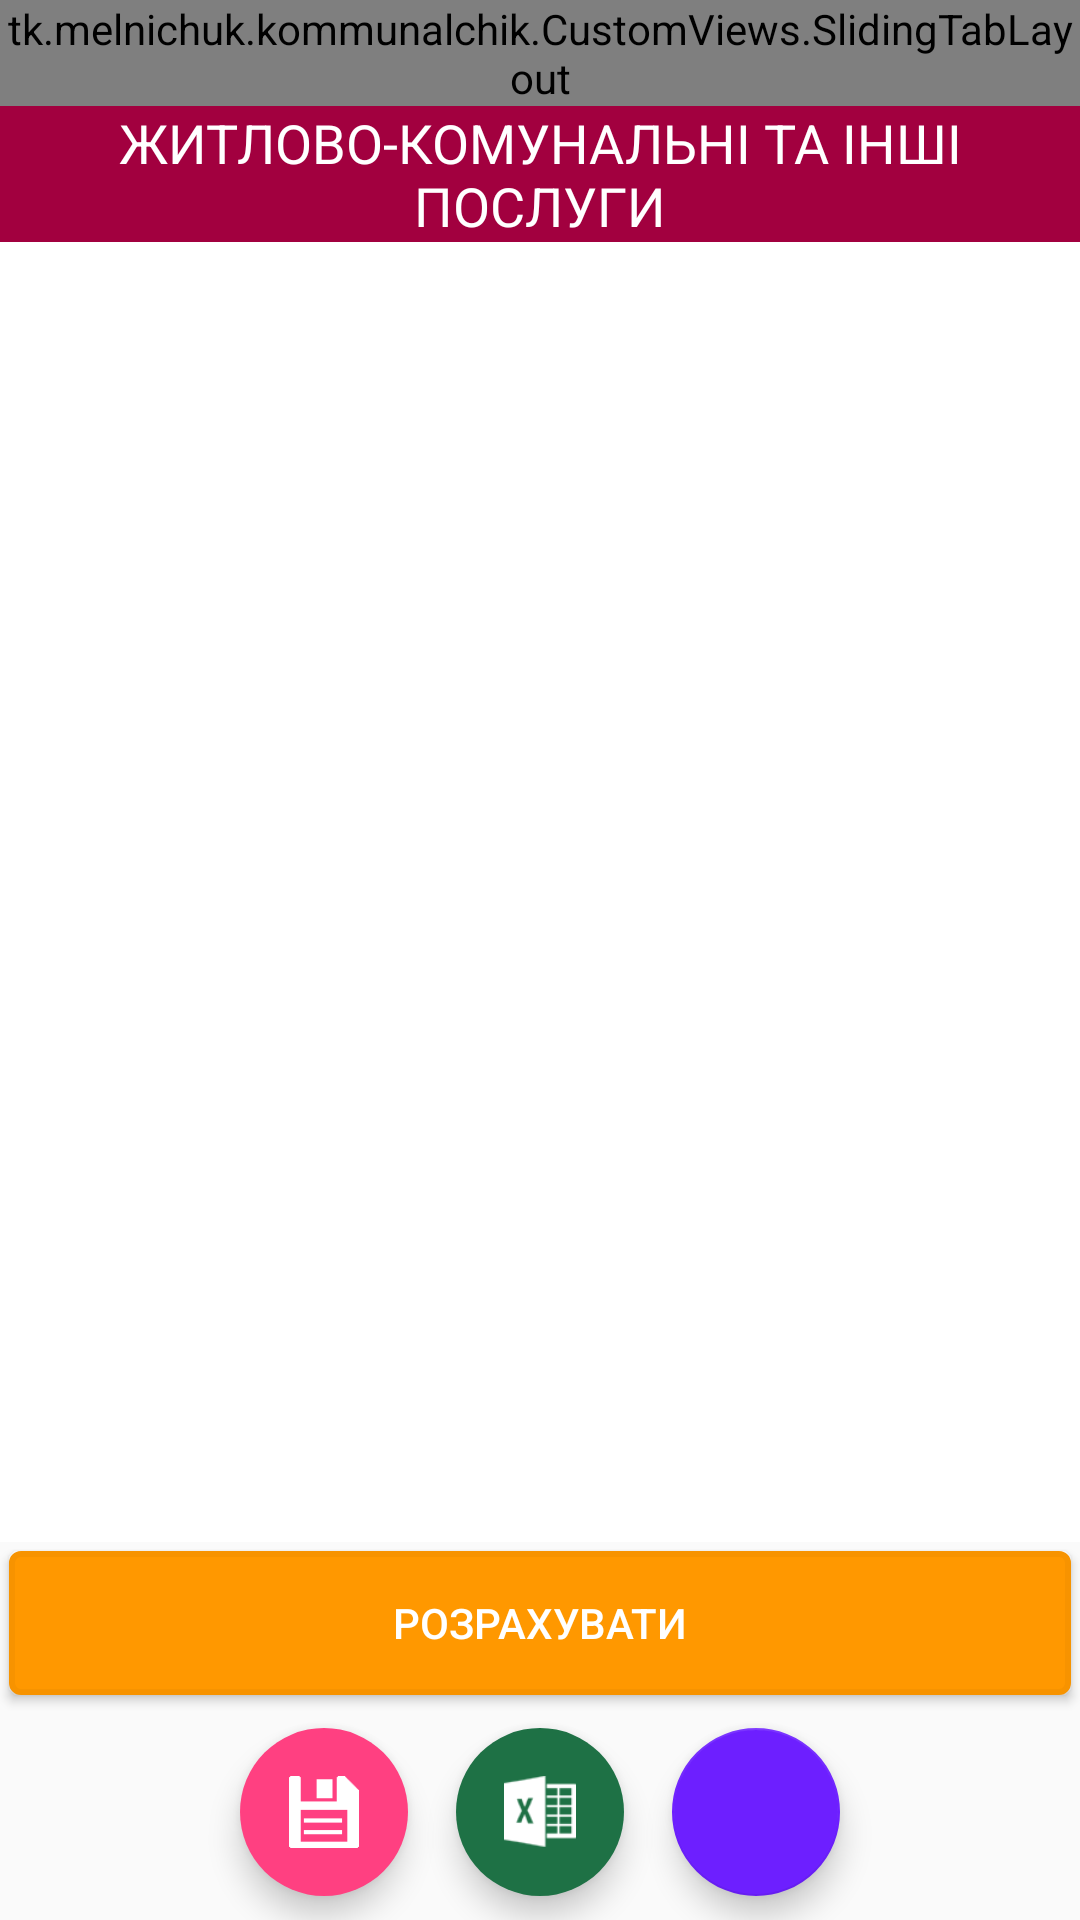

Android layout source for this screen:
<!-- AndroidManifest.xml: application theme AppTheme -->
<!-- res/layout/frag_bills.xml -->
<?xml version="1.0" encoding="utf-8"?>
<RelativeLayout
    xmlns:android="http://schemas.android.com/apk/res/android"
    android:id="@+id/main_container"
    android:layout_width="wrap_content"
    android:layout_height="fill_parent">


    <tk.melnichuk.kommunalchik.CustomViews.SlidingTabLayout
        android:id="@+id/sliding_tabs"
        android:layout_width="match_parent"
        android:layout_height="wrap_content" />


    <RelativeLayout
        android:id="@+id/main_container_inner"
        android:layout_width="wrap_content"
        android:orientation="vertical"
        android:layout_height="wrap_content"

        android:layout_alignParentBottom="true"
        android:layout_below="@+id/sliding_tabs">

        <TextView
            android:layout_width="fill_parent"
            android:layout_height="wrap_content"
            android:textAppearance="?android:attr/textAppearanceMedium"
            android:text="@string/communal"
            android:background="@color/communal_color"
            android:id="@+id/bill_title"
            android:gravity="center_horizontal"
            android:textColor="#fff" />

        <android.support.v4.view.ViewPager
        android:id="@+id/viewpager"
        android:background="@color/viewpager"
        android:layout_width="match_parent"
        android:layout_height="wrap_content"

        android:layout_alignParentTop="false"
        android:layout_above="@+id/calc_btn"
        android:layout_below="@+id/bill_title" />


    <Button
        android:background="@drawable/btn_calc"
        android:layout_width="match_parent"
        android:layout_height="wrap_content"
        android:text="@string/calc_btn"
        android:id="@+id/calc_btn"
        android:layout_above="@+id/fab_save"
        android:layout_margin="3dp"
        android:textColor="@color/btn_calc_text" />


        <TextView
            android:layout_width="0dp"
            android:layout_height="0dp"
            android:text=""
            android:id="@+id/mid"
            android:layout_centerHorizontal="true" />

        <android.support.design.widget.FloatingActionButton
        xmlns:app="http://schemas.android.com/apk/res-auto"

        app:borderWidth="0dp"

        android:id="@+id/fab_save"
        android:layout_width="wrap_content"
        android:layout_weight="1"
        android:layout_height="wrap_content"
        android:src="@mipmap/ic_action_save_white"
        style="@style/floating_action_button"
        app:elevation="6dp"
        app:fabSize="normal"
        android:focusable="true"
        android:clickable="true"
            android:layout_alignParentBottom="true"
            android:layout_toLeftOf="@+id/fab_excel" />


    <android.support.design.widget.FloatingActionButton
        xmlns:app="http://schemas.android.com/apk/res-auto"

        android:id="@+id/fab_excel"
        style="@style/floating_action_button"
        android:layout_width="wrap_content"
        android:layout_weight="1"
        android:layout_height="wrap_content"
        android:src="@mipmap/ic_excel"
        app:backgroundTint="@color/fab_excel"
        app:elevation="6dp"
        app:fabSize="normal"
        android:focusable="true"
        android:clickable="true"
        app:borderWidth="0dp"
        android:layout_alignParentBottom="true"
        android:layout_centerInParent="true"
        android:layout_alignWithParentIfMissing="false" />


    <android.support.design.widget.FloatingActionButton
        xmlns:app="http://schemas.android.com/apk/res-auto"
        android:id="@+id/fab_segment_global"
        android:layout_width="wrap_content"
        android:layout_weight="1"
        android:layout_height="wrap_content"
        android:src="@mipmap/ic_queue_white_48dp"
        app:backgroundTint="@color/fab_global_segment"
        style="@style/floating_action_button"
        app:elevation="6dp"
        app:fabSize="normal"
        android:focusable="true"
        android:clickable="true"
        android:layout_toRightOf="@+id/fab_excel"
        android:layout_alignParentBottom="true" />

    </RelativeLayout>

    <android.inputmethodservice.KeyboardView
        android:id="@+id/keyboardview"
        android:layout_width="fill_parent"
        android:layout_height="wrap_content"
        android:layout_alignParentBottom="true"
        android:layout_centerHorizontal="true"
        android:focusable="true"
        android:focusableInTouchMode="true"
        android:visibility="gone"/>


</RelativeLayout>
<!-- resources referenced by this layout -->
<resources>
  <color name="btn_calc_text">#ffffffff</color>
  <color name="communal_color">#ffa2003f</color>
  <color name="fab_excel">#1e7145</color>
  <color name="fab_global_segment">#6d1fff</color>
  <color name="viewpager">#fff</color>
  <!-- drawable btn_calc (drawable) -->
  <?xml version="1.0" encoding="utf-8"?>
  <selector
      xmlns:android="http://schemas.android.com/apk/res/android">
  
      <item android:state_pressed="true" >
          <shape>
              <gradient
                  android:endColor="@color/btn_calc_pressed"
                  android:startColor="@color/btn_calc_pressed"
                  android:angle="270" />
              <stroke
                  android:width="3dp"
                  android:color="@color/btn_calc_border_pressed" />
              <corners
                  android:radius="3dp" />
              <padding
                  android:left="10dp"
                  android:top="10dp"
                  android:right="10dp"
                  android:bottom="10dp" />
          </shape>
      </item>
  
      <item android:state_focused="true" >
          <shape>
              <gradient
                  android:endColor="@color/btn_calc_pressed"
                  android:startColor="@color/btn_calc_pressed"
                  android:angle="270" />
              <stroke
                  android:width="3dp"
                  android:color="@color/btn_calc_border_pressed" />
              <corners
                  android:radius="3dp" />
              <padding
                  android:left="10dp"
                  android:top="10dp"
                  android:right="10dp"
                  android:bottom="10dp" />
          </shape>
      </item>
      <item >
          <shape>
              <gradient
                  android:startColor="@color/btn_calc"
                  android:endColor="@color/btn_calc"
                  android:angle="270" />
              <stroke
                  android:width="2dp"
                  android:color="@color/btn_calc_border" />
              <corners
                  android:radius="3dp" />
              <padding
                  android:left="10dp"
                  android:top="10dp"
                  android:right="10dp"
                  android:bottom="10dp" />
          </shape>
      </item>
  </selector>
  <!-- mipmap ic_action_save_white: png bitmap (mipmap-hdpi, 367 bytes) -->
  <!-- mipmap ic_excel: png bitmap (mipmap-mdpi, 1463 bytes) -->
  <string name="calc_btn">РОЗРАХУВАТИ</string>
  <string name="communal">ЖИТЛОВО-КОМУНАЛЬНІ ТА ІНШІ ПОСЛУГИ</string>
  <style name="floating_action_button">
          <item name="android:layout_marginLeft">0dp</item>
          <item name="android:layout_marginTop">-12dp</item>
          <item name="android:layout_marginRight">0dp</item>
          <item name="android:layout_marginBottom">-12dp</item>
      </style>
  <style name="AppTheme" parent="Theme.AppCompat.Light.DarkActionBar">
          
          <item name="colorPrimary">@color/colorPrimary</item>
          <item name="colorPrimaryDark">@color/colorPrimaryDark</item>
          <item name="colorAccent">@color/colorAccent</item>
      </style>
  <color name="btn_calc_pressed">#e98b01</color>
  <color name="btn_calc_border_pressed">#dc8300</color>
  <color name="btn_calc">#FF9800</color>
  <color name="btn_calc_border">#f79300</color>
  <color name="colorPrimary">#3F51B5</color>
  <color name="colorPrimaryDark">#303F9F</color>
  <color name="colorAccent">#FF4081</color>
</resources>
